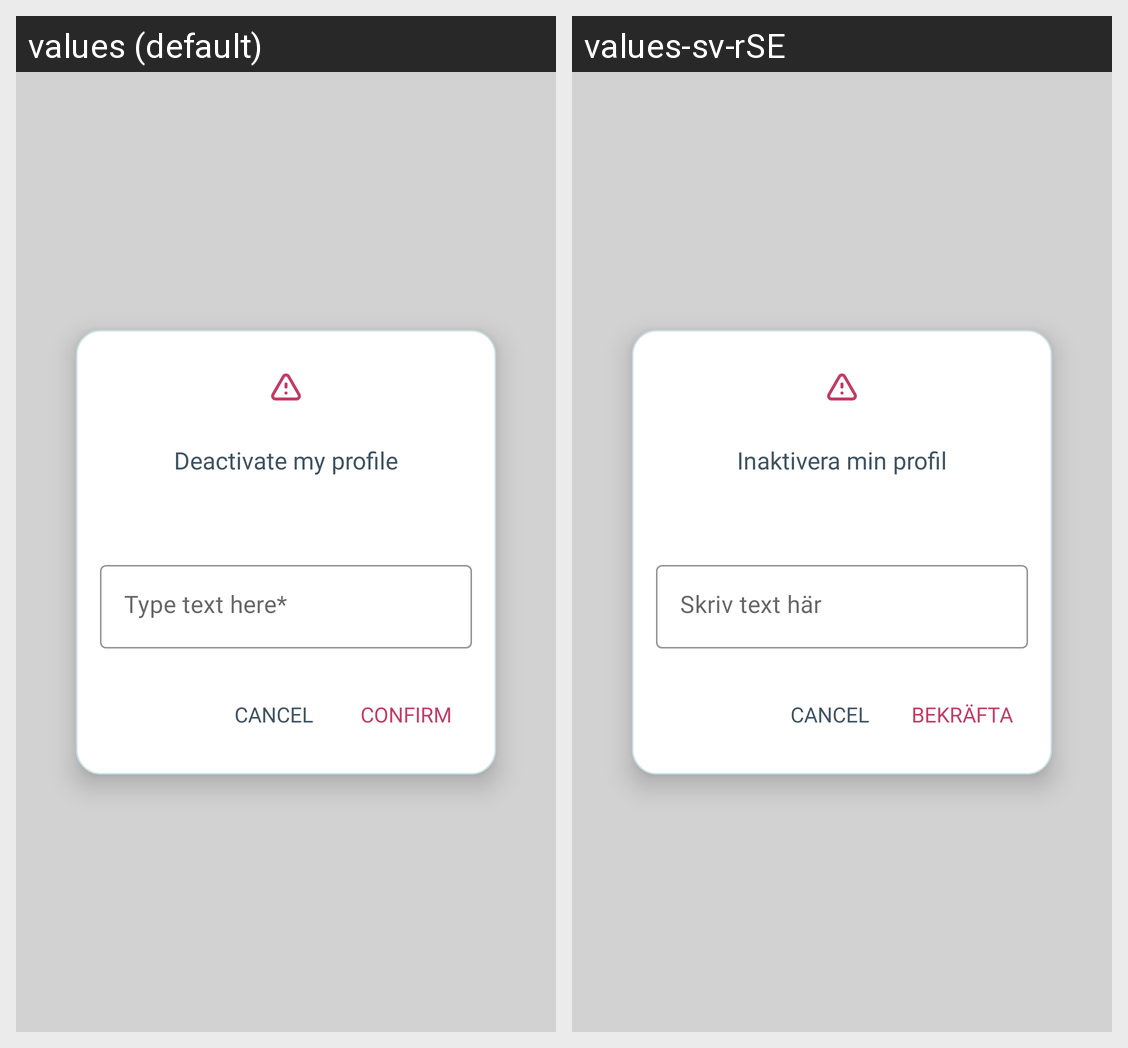

For this localized Android screen grid, give each drawn string resource with its value in every locale shown.
Android screen res/layout/popup_deactivate_confirm.xml rendered under 2 locales, left to right: values (default), values-sv-rSE. Device: Nexus 5 (rendered at 1080×1920; each locale shown at half size, 540×960, under a caption strip naming it); theme Theme.Dentify.
Strings drawn on this screen, with the default value and each locale's value (text and hints the layout hard-codes, and strings that could not be matched under every locale, appear in the picture but are not listed):

deactivate_my_profile
  values: Deactivate my profile
  values-sv-rSE: Inaktivera min profil

type_text_here
  values: Type text here*
  values-sv-rSE: Skriv text här

confirm
  values: Confirm
  values-sv-rSE: Bekräfta
